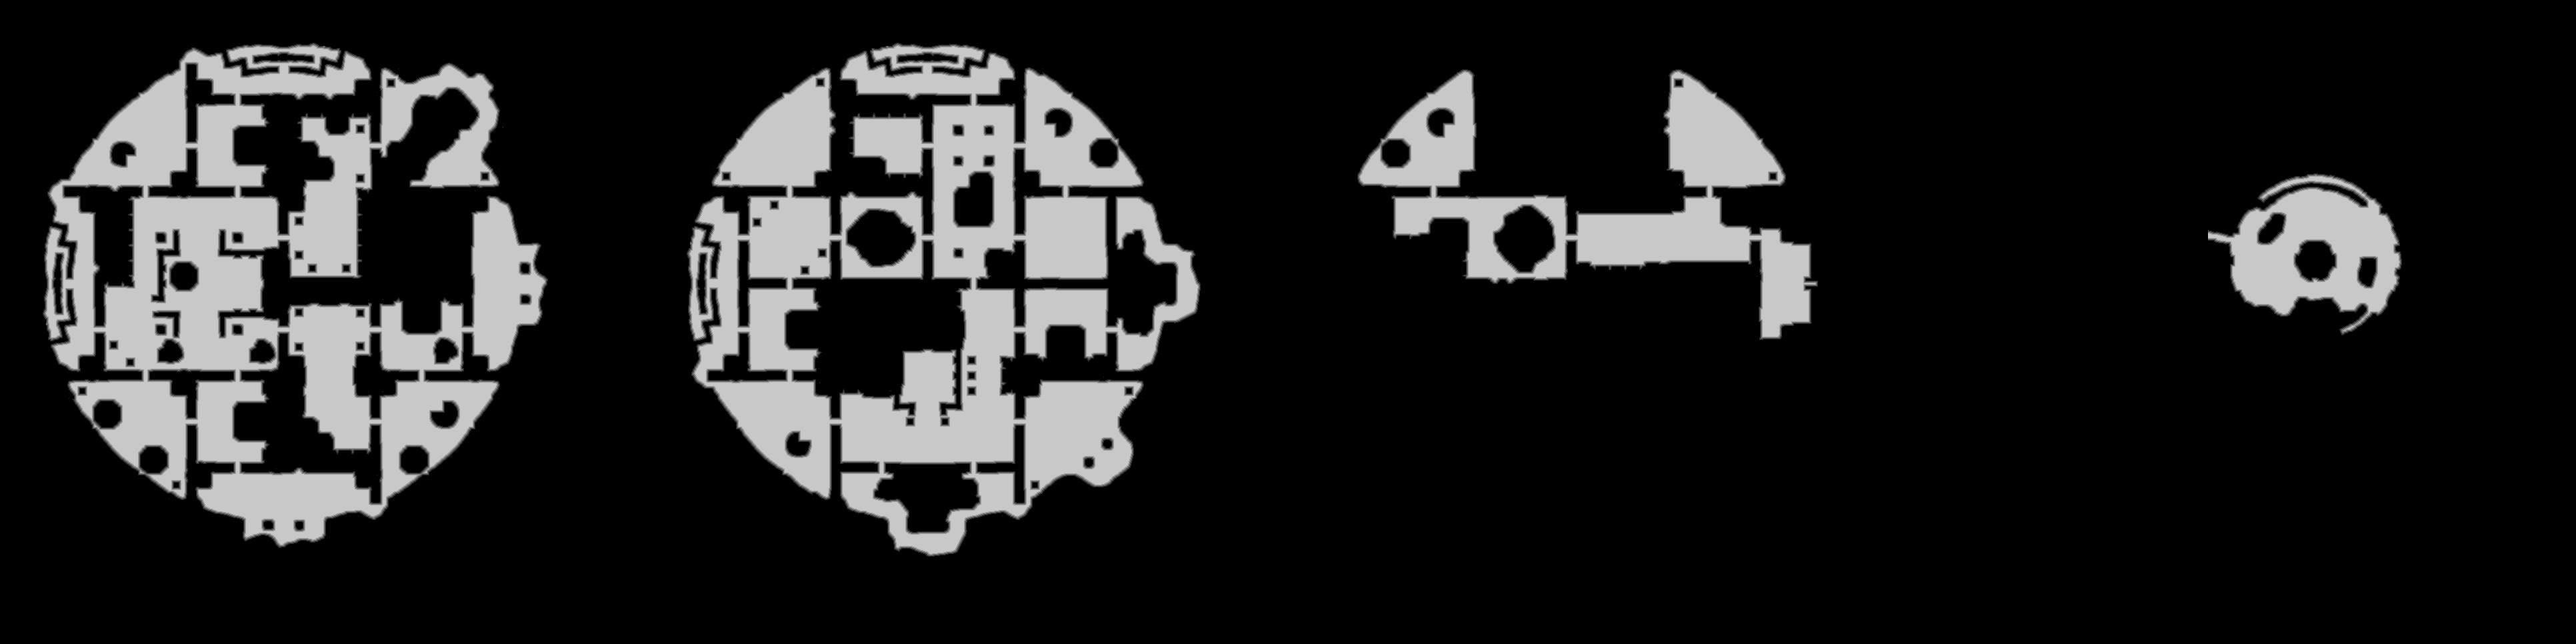

Source data for this figure (header and first rows):
source	tdt_hull melee
truth	truth_39b97206448.tsv
width	3864
height	966
nibble	0	3027496
nibble	1	38769
nibble	2	39116
nibble	3	39171
nibble	4	39214
nibble	5	548858
